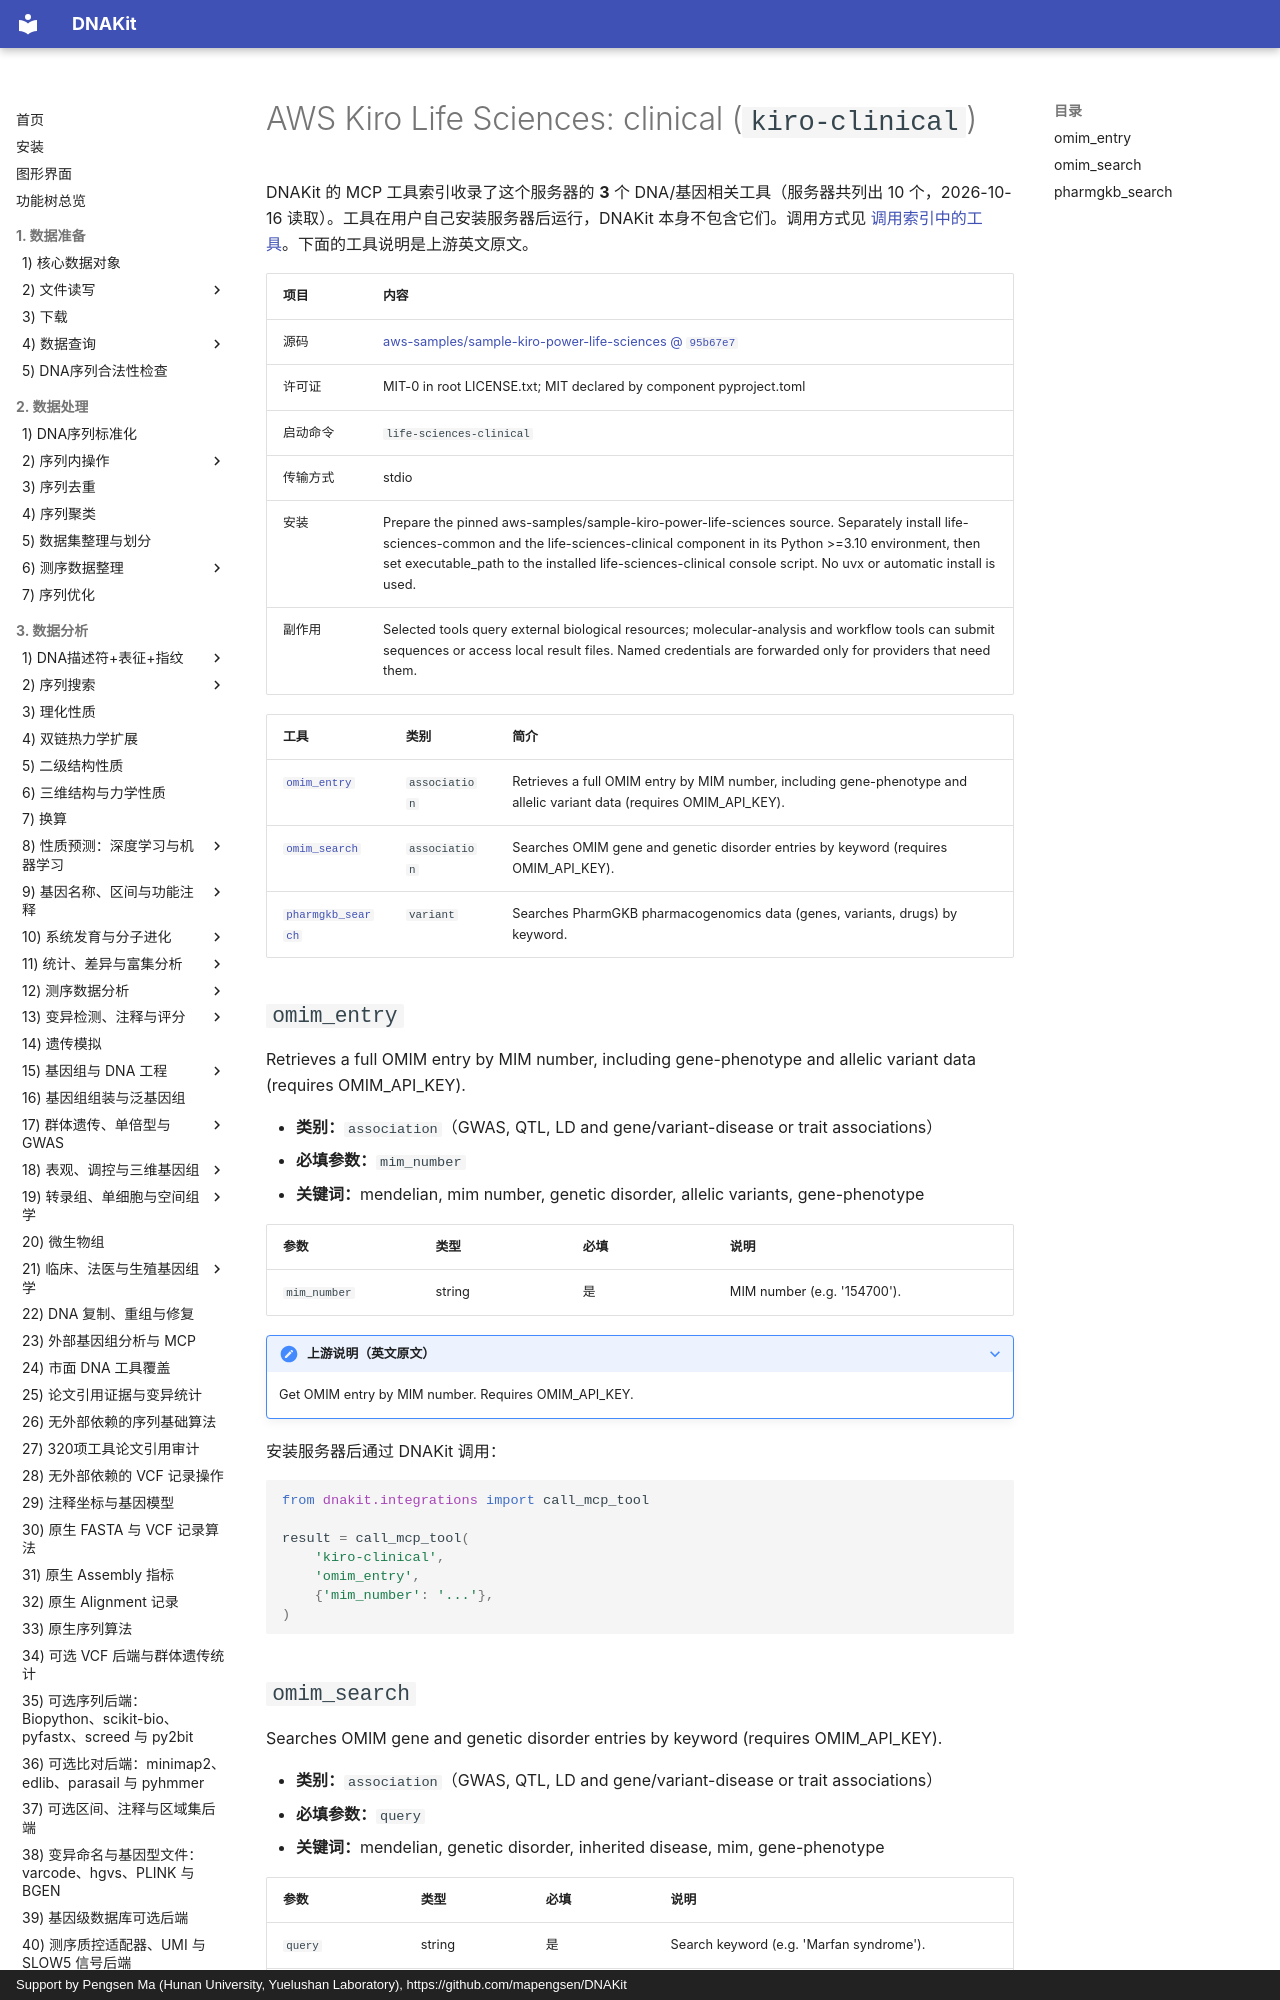

repository: mapengsen/DNAKit · page: llm_tools/mcp_tools/kiro-clinical/index.html · generator: mkdocs · copyright: Support by Pengsen Ma (Hunan University, Yuelushan Laboratory), https://github.com/mapengsen/DNAKit

# AWS Kiro Life Sciences: clinical (`kiro-clinical`)

DNAKit 的 MCP 工具索引收录了这个服务器的 **3** 个 DNA/基因相关工具（服务器共列出 10 个，2026-10-16 读取）。工具在用户自己安装服务器后运行，DNAKit 本身不包含它们。调用方式见 [调用索引中的工具](../../api/features/111_mcp_tool_index.md#4-calling-a-tool-that-was-found)。下面的工具说明是上游英文原文。
